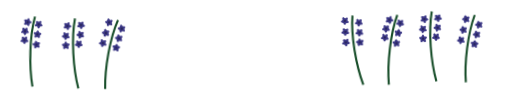
t = 0.00 s
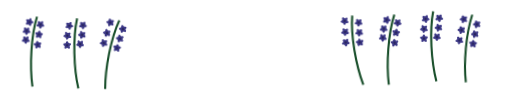
t = 2.90 s
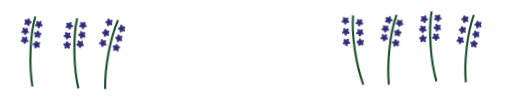
t = 3.48 s
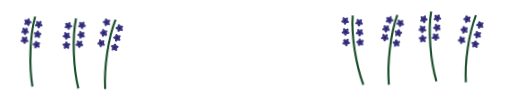
t = 4.05 s
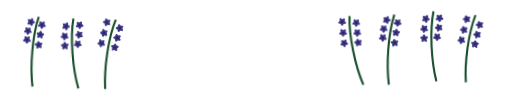
t = 5.20 s
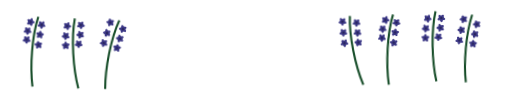
t = 6.35 s

The animated SVG that drew these frames (rendered in a browser with its animation timeline set to each time). Animation: 7 CSS @keyframes rules; one cycle of 7.50 s, repeats indefinitely.

<svg width="1458" height="281" viewBox="0 0 1458 281" fill="none" xmlns="http://www.w3.org/2000/svg">
<style>
  @keyframes sway1 {
    0% { transform: rotate(-1.8deg); }
    50% { transform: rotate(1.8deg); }
    100% { transform: rotate(-1.8deg); }
  }
  @keyframes sway2 {
    0% { transform: rotate(1.6deg); }
    50% { transform: rotate(-1.6deg); }
    100% { transform: rotate(1.6deg); }
  }
  @keyframes sway3 {
    0% { transform: rotate(-2.0deg); }
    50% { transform: rotate(2.0deg); }
    100% { transform: rotate(-2.0deg); }
  }
  @keyframes sway4 {
    0% { transform: rotate(1.7deg); }
    50% { transform: rotate(-1.7deg); }
    100% { transform: rotate(1.7deg); }
  }
  @keyframes sway5 {
    0% { transform: rotate(-2.2deg); }
    50% { transform: rotate(1.6deg); }
    100% { transform: rotate(-2.2deg); }
  }
  @keyframes sway6 {
    0% { transform: rotate(1.8deg); }
    50% { transform: rotate(-1.8deg); }
    100% { transform: rotate(1.8deg); }
  }
  @keyframes sway7 {
    0% { transform: rotate(-1.9deg); }
    50% { transform: rotate(1.9deg); }
    100% { transform: rotate(-1.9deg); }
  }
  .stalk {
    will-change: transform;
  }
  .stalk-1 { transform-origin: 92px 246px;
    animation: sway1 3.8s ease-in-out 0.0s infinite;
  }
  .stalk-2 { transform-origin: 223px 252px;
    animation: sway2 4.4s ease-in-out -1.2s infinite;
  }
  .stalk-3 { transform-origin: 299px 253px;
    animation: sway3 3.5s ease-in-out -2.4s infinite;
  }
  .stalk-4 { transform-origin: 1035px 241px;
    animation: sway4 4.2s ease-in-out -0.6s infinite;
  }
  .stalk-5 { transform-origin: 1107px 241px;
    animation: sway5 3.9s ease-in-out -1.8s infinite;
  }
  .stalk-6 { transform-origin: 1243px 231px;
    animation: sway6 4.6s ease-in-out -2.9s infinite;
  }
  .stalk-7 { transform-origin: 1327px 234px;
    animation: sway7 3.7s ease-in-out -1.0s infinite;
  }
</style>
<g class="stalk stalk-1">
  <path d="M105.977 47.0719C88.9626 101.345 84.354 186.625 92.407 246.314" stroke-width="6" stroke="#184E2A"/>
  <path d="M84.9328 52.6446C86.7808 50.4017 90.4193 51.834 90.2425 54.7348L90.1395 56.4254C90.0604 57.7227 90.8257 58.9233 92.035 59.3994L93.611 60.0198C96.3152 61.0843 96.0773 64.9873 93.2639 65.7155L91.6242 66.14C90.366 66.4657 89.4606 67.5645 89.3816 68.8618L89.2785 70.5523C89.1018 73.4531 85.3163 74.433 83.7543 71.9823L82.8439 70.554C82.1454 69.458 80.8206 68.9365 79.5623 69.2622L77.9227 69.6866C75.1093 70.4149 73.0076 67.1175 74.8556 64.8746L75.9327 63.5675C76.7591 62.5644 76.8458 61.1433 76.1472 60.0473L75.2369 58.6191C73.6748 56.1684 76.1614 53.1506 78.8656 54.2151L80.4416 54.8355C81.6509 55.3116 83.0293 54.9548 83.8557 53.9517L84.9328 52.6446Z" fill="#3C3886"/>
  <path d="M119.061 60.7879C121.48 59.1774 124.547 61.6033 123.536 64.3282L122.948 65.9162C122.496 67.1348 122.88 68.5058 123.899 69.3121L125.228 70.3629C127.507 72.1659 126.147 75.8321 123.244 75.7132L121.551 75.6439C120.253 75.5907 119.068 76.3797 118.616 77.5983L118.027 79.1863C117.016 81.9112 113.109 81.7512 112.325 78.9528L111.868 77.3219C111.518 76.0705 110.401 75.1871 109.102 75.134L107.41 75.0646C104.506 74.9457 103.451 71.1805 105.87 69.57L107.28 68.6314C108.362 67.9111 108.857 66.5761 108.506 65.3247L108.049 63.6938C107.265 60.8954 110.52 58.7284 112.799 60.5314L114.127 61.5822C115.147 62.3885 116.569 62.4468 117.651 61.7266L119.061 60.7879Z" fill="#3C3886"/>
  <path d="M79.5894 78.6122C82.0085 77.0016 85.0752 79.4275 84.0648 82.1524L83.4759 83.7404C83.024 84.959 83.4082 86.33 84.4275 87.1363L85.7559 88.1871C88.0351 89.9901 86.6756 93.6564 83.7719 93.5374L82.0796 93.4681C80.781 93.4149 79.5959 94.2039 79.144 95.4225L78.5551 97.0106C77.5447 99.7354 73.6378 99.5754 72.8536 96.777L72.3966 95.1462C72.0459 93.8947 70.9292 93.0114 69.6306 92.9582L67.9383 92.8889C65.0346 92.7699 63.9795 89.0047 66.3986 87.3942L67.8084 86.4556C68.8902 85.7353 69.3853 84.4004 69.0346 83.1489L68.5776 81.518C67.7934 78.7197 71.0482 76.5527 73.3275 78.3557L74.6558 79.4064C75.6751 80.2128 77.0977 80.271 78.1796 79.5508L79.5894 78.6122Z" fill="#3C3886"/>
  <path d="M109.834 88.5463C111.124 85.9423 114.993 86.5105 115.479 89.3757L115.763 91.0454C115.981 92.3267 116.999 93.3221 118.285 93.511L119.961 93.7572C122.836 94.1795 123.491 98.0345 120.916 99.3829L119.416 100.169C118.265 100.772 117.633 102.047 117.85 103.329L118.134 104.999C118.621 107.864 115.157 109.678 113.079 107.646L111.868 106.462C110.939 105.553 109.53 105.346 108.379 105.949L106.878 106.735C104.304 108.084 101.508 105.35 102.798 102.746L103.55 101.228C104.127 100.064 103.889 98.66 102.96 97.7513L101.749 96.5672C99.6707 94.5355 101.407 91.0317 104.282 91.4541L105.958 91.7002C107.244 91.8891 108.505 91.2285 109.082 90.064L109.834 88.5463Z" fill="#3C3886"/>
  <path d="M77.3579 103.952C79.777 102.341 82.8438 104.767 81.8333 107.492L81.2445 109.08C80.7926 110.299 81.1768 111.67 82.1961 112.476L83.5244 113.527C85.8037 115.33 84.4442 118.996 81.5404 118.877L79.8482 118.808C78.5496 118.755 77.3644 119.544 76.9125 120.762L76.3237 122.35C75.3133 125.075 71.4063 124.915 70.6221 122.117L70.1651 120.486C69.8144 119.235 68.6978 118.351 67.3992 118.298L65.7069 118.229C62.8032 118.11 61.748 114.345 64.1671 112.734L65.5769 111.795C66.6588 111.075 67.1538 109.74 66.8031 108.489L66.3461 106.858C65.5619 104.059 68.8168 101.893 71.096 103.696L72.4244 104.746C73.4437 105.553 74.8663 105.611 75.9481 104.891L77.3579 103.952Z" fill="#3C3886"/>
  <path d="M114.56 120.457C117.432 120.011 119.198 123.499 117.137 125.549L115.936 126.743C115.015 127.66 114.788 129.065 115.375 130.225L116.14 131.736C117.452 134.329 114.679 137.086 112.094 135.76L110.587 134.987C109.43 134.394 108.023 134.613 107.102 135.529L105.901 136.723C103.84 138.773 100.361 136.988 100.824 134.119L101.093 132.447C101.3 131.164 100.657 129.893 99.5007 129.3L97.9938 128.527C95.408 127.2 96.0303 123.34 98.9019 122.893L100.575 122.633C101.86 122.433 102.869 121.429 103.076 120.146L103.346 118.474C103.808 115.605 107.672 115.004 108.984 117.597L109.749 119.108C110.336 120.268 111.603 120.917 112.887 120.718L114.56 120.457Z" fill="#3C3886"/>
  <circle cx="84.196" cy="62.3038" r="3.28119" transform="rotate(21.4875 84.196 62.3038)" fill="#272458"/>
  <circle cx="115.555" cy="69.819" r="3.28119" transform="rotate(38.3456 115.555 69.819)" fill="#272458"/>
  <circle cx="76.0836" cy="87.6442" r="3.28119" transform="rotate(38.3456 76.0836 87.6442)" fill="#272458"/>
  <circle cx="111.311" cy="98.1207" r="3.28119" transform="rotate(8.35661 111.311 98.1207)" fill="#272458"/>
  <circle cx="73.8512" cy="112.984" r="3.28119" transform="rotate(38.3456 73.8512 112.984)" fill="#272458"/>
  <circle cx="107.589" cy="127.184" r="3.28119" transform="rotate(63.1572 107.589 127.184)" fill="#272458"/>
</g>
<g class="stalk stalk-2">
  <path d="M214.46 52.1295C203.575 107.956 208.46 193.221 223.088 251.647" stroke-width="6" stroke="#184E2A"/>
  <path d="M194.008 63.8823C196.007 61.773 199.537 63.4543 199.159 66.3358L198.939 68.0152C198.771 69.3038 199.451 70.5547 200.624 71.1135L202.153 71.8417C204.777 73.0912 204.269 76.9683 201.412 77.4997L199.747 77.8093C198.469 78.047 197.489 79.0803 197.321 80.369L197.101 82.0483C196.723 84.9299 192.879 85.6448 191.49 83.0916L190.681 81.6037C190.061 80.4619 188.775 79.8497 187.497 80.0873L185.832 80.397C182.975 80.9283 181.107 77.4931 183.106 75.3838L184.271 74.1545C185.165 73.2112 185.35 71.7995 184.73 70.6577L183.921 69.1698C182.532 66.6166 185.222 63.7786 187.846 65.0282L189.375 65.7564C190.549 66.3152 191.948 66.0549 192.842 65.1116L194.008 63.8823Z" fill="#3C3886"/>
  <path d="M241.168 70.606C243.643 72.1289 242.723 75.9294 239.826 76.1522L238.137 76.2821C236.841 76.3817 235.757 77.3044 235.451 78.5676L235.053 80.2138C234.369 83.0385 230.471 83.3382 229.363 80.6513L228.718 79.0853C228.223 77.8837 227.01 77.1376 225.714 77.2372L224.026 77.3671C221.128 77.5898 219.638 73.9746 221.851 72.0912L223.141 70.9935C224.131 70.1512 224.466 68.7674 223.971 67.5657L223.325 65.9998C222.218 63.3129 225.196 60.7787 227.671 62.3017L229.114 63.1892C230.221 63.8703 231.64 63.7612 232.63 62.9189L233.92 61.8212C236.133 59.9378 239.463 61.9869 238.78 64.8116L238.382 66.4577C238.076 67.7209 238.618 69.0373 239.725 69.7184L241.168 70.606Z" fill="#3C3886"/>
  <path d="M192.434 93.1401C194.98 91.7398 197.831 94.4162 196.594 97.0459L195.873 98.5785C195.32 99.7545 195.587 101.153 196.534 102.043L197.769 103.202C199.888 105.191 198.223 108.729 195.34 108.365L193.66 108.153C192.37 107.991 191.122 108.677 190.569 109.853L189.848 111.385C188.611 114.015 184.732 113.525 184.187 110.671L183.869 109.007C183.626 107.73 182.588 106.756 181.298 106.593L179.618 106.381C176.735 106.017 176.001 102.176 178.548 100.776L180.032 99.9596C181.171 99.3334 181.777 98.0451 181.533 96.7684L181.216 95.1048C180.671 92.2501 184.097 90.366 186.216 92.3552L187.451 93.5145C188.398 94.4041 189.811 94.5824 190.95 93.9562L192.434 93.1401Z" fill="#3C3886"/>
  <path d="M235.241 90.6724C237.959 89.6424 240.407 92.6916 238.814 95.1222L237.885 96.5388C237.173 97.6258 237.241 99.0479 238.055 100.061L239.115 101.382C240.935 103.648 238.791 106.919 235.987 106.155L234.353 105.709C233.099 105.368 231.768 105.872 231.055 106.959L230.127 108.376C228.534 110.806 224.761 109.778 224.621 106.876L224.54 105.184C224.477 103.886 223.586 102.775 222.332 102.434L220.698 101.989C217.894 101.224 217.706 97.3188 220.423 96.2888L222.007 95.6885C223.222 95.2279 224.003 94.0371 223.94 92.7389L223.859 91.0472C223.719 88.1444 227.375 86.7586 229.195 89.0248L230.255 90.3455C231.069 91.359 232.442 91.7333 233.658 91.2727L235.241 90.6724Z" fill="#3C3886"/>
  <path d="M178.287 129.401C175.876 127.777 176.951 124.018 179.856 123.914L181.548 123.854C182.847 123.808 183.969 122.931 184.326 121.681L184.792 120.053C185.591 117.259 189.499 117.119 190.494 119.85L191.075 121.441C191.52 122.662 192.701 123.457 194 123.411L195.693 123.351C198.597 123.247 199.937 126.921 197.648 128.712L196.314 129.755C195.29 130.556 194.899 131.925 195.344 133.146L195.924 134.737C196.92 137.467 193.841 139.877 191.43 138.253L190.025 137.307C188.947 136.581 187.525 136.632 186.501 137.433L185.167 138.476C182.878 140.267 179.635 138.083 180.434 135.289L180.9 133.66C181.257 132.411 180.769 131.073 179.691 130.347L178.287 129.401Z" fill="#3C3886"/>
  <path d="M228.439 115.939C230.864 114.337 233.921 116.774 232.901 119.495L232.306 121.081C231.85 122.298 232.229 123.67 233.246 124.48L234.57 125.536C236.843 127.347 235.47 131.009 232.566 130.879L230.874 130.803C229.576 130.746 228.388 131.53 227.932 132.747L227.337 134.333C226.316 137.054 222.41 136.88 221.636 134.079L221.185 132.446C220.839 131.193 219.726 130.306 218.427 130.248L216.735 130.172C213.832 130.043 212.791 126.274 215.216 124.672L216.629 123.739C217.713 123.022 218.213 121.689 217.867 120.436L217.416 118.804C216.642 116.003 219.905 113.848 222.178 115.659L223.502 116.715C224.519 117.525 225.941 117.588 227.025 116.872L228.439 115.939Z" fill="#3C3886"/>
  <path d="M195.59 74.9647C194.811 76.6008 192.853 77.2954 191.217 76.5163C189.581 75.7371 188.886 73.7792 189.665 72.1431C190.444 70.507 192.402 69.8123 194.038 70.5915C195.674 71.3706 196.369 73.3286 195.59 74.9647Z" fill="#272458"/>
  <path d="M234.064 72.8758C232.935 74.2929 230.87 74.5261 229.453 73.3966C228.036 72.2672 227.803 70.2027 228.932 68.7856C230.062 67.3685 232.126 67.1354 233.543 68.2648C234.96 69.3943 235.194 71.4587 234.064 72.8758Z" fill="#272458"/>
  <circle cx="188.23" cy="101.885" r="3.28119" transform="rotate(25.4652 188.23 101.885)" fill="#272458"/>
  <circle cx="229.808" cy="98.6938" r="3.28119" transform="rotate(51.2423 229.808 98.6938)" fill="#272458"/>
  <circle cx="187.972" cy="129.204" r="3.28119" transform="rotate(25.4652 187.972 129.204)" fill="#272458"/>
  <circle cx="224.9" cy="124.957" r="3.28119" transform="rotate(38.5559 224.9 124.957)" fill="#272458"/>
</g>
<g class="stalk stalk-3">
  <path d="M333.127 55.9755C310.708 108.248 297.494 192.624 299.466 252.822" stroke-width="6" stroke="#184E2A"/>
  <path d="M314.226 56.0951C317.055 55.4307 319.082 58.7748 317.183 60.9753L316.077 62.2577C315.228 63.2418 315.109 64.6606 315.783 65.7721L316.661 67.2206C318.167 69.706 315.612 72.6668 312.933 71.5413L311.372 70.8854C310.173 70.3821 308.787 70.7076 307.938 71.6917L306.832 72.9741C304.934 75.1746 301.328 73.6603 301.571 70.7643L301.712 69.0765C301.82 67.7813 301.083 66.5637 299.884 66.0603L298.323 65.4044C295.643 64.279 295.97 60.3824 298.799 59.718L300.448 59.3308C301.713 59.0336 302.643 57.9556 302.751 56.6604L302.892 54.9727C303.135 52.0766 306.942 51.1827 308.448 53.6681L309.325 55.1166C309.999 56.2281 311.312 56.7795 312.577 56.4823L314.226 56.0951Z" fill="#3C3886"/>
  <path d="M350.516 73.4057C353.345 72.7413 355.372 76.0854 353.473 78.2859L352.367 79.5683C351.518 80.5524 351.399 81.9712 352.073 83.0827L352.951 84.5312C354.457 87.0166 351.902 89.9773 349.223 88.8519L347.662 88.196C346.463 87.6927 345.077 88.0182 344.228 89.0022L343.122 90.2847C341.224 92.4851 337.618 90.9708 337.861 88.0748L338.002 86.387C338.11 85.0919 337.373 83.8742 336.174 83.3709L334.613 82.715C331.933 81.5895 332.26 77.6929 335.089 77.0285L336.738 76.6413C338.003 76.3442 338.933 75.2661 339.041 73.971L339.183 72.2832C339.425 69.3872 343.232 68.4932 344.738 70.9786L345.616 72.4271C346.289 73.5386 347.602 74.09 348.867 73.7929L350.516 73.4057Z" fill="#3C3886"/>
  <path d="M305.502 86.3109C308.331 85.6465 310.358 88.9906 308.46 91.1911L307.353 92.4735C306.504 93.4576 306.386 94.8765 307.059 95.988L307.937 97.4364C309.443 99.9219 306.889 102.883 304.209 101.757L302.648 101.101C301.45 100.598 300.064 100.923 299.215 101.908L298.108 103.19C296.21 105.39 292.605 103.876 292.847 100.98L292.988 99.2923C293.097 97.9971 292.359 96.7795 291.161 96.2762L289.599 95.6203C286.92 94.4948 287.246 90.5982 290.075 89.9338L291.724 89.5466C292.989 89.2495 293.919 88.1714 294.028 86.8763L294.169 85.1885C294.411 82.2924 298.218 81.3985 299.724 83.8839L300.602 85.3324C301.275 86.4439 302.588 86.9953 303.853 86.6981L305.502 86.3109Z" fill="#3C3886"/>
  <path d="M342.967 100.949C345.796 100.284 347.823 103.628 345.924 105.829L344.818 107.111C343.969 108.095 343.85 109.514 344.524 110.626L345.402 112.074C346.908 114.56 344.354 117.52 341.674 116.395L340.113 115.739C338.914 115.236 337.528 115.561 336.679 116.545L335.573 117.828C333.675 120.028 330.07 118.514 330.312 115.618L330.453 113.93C330.562 112.635 329.824 111.417 328.626 110.914L327.064 110.258C324.385 109.133 324.711 105.236 327.54 104.572L329.189 104.184C330.454 103.887 331.384 102.809 331.492 101.514L331.634 99.8262C331.876 96.9301 335.683 96.0362 337.189 98.5216L338.067 99.9701C338.74 101.082 340.053 101.633 341.318 101.336L342.967 100.949Z" fill="#3C3886"/>
  <path d="M284.878 114.938C284.641 112.042 288.249 110.534 290.143 112.739L291.247 114.023C292.094 115.009 293.48 115.337 294.679 114.836L296.242 114.184C298.923 113.063 301.472 116.029 299.96 118.512L299.08 119.958C298.404 121.069 298.52 122.488 299.367 123.473L300.471 124.758C302.365 126.962 300.332 130.302 297.504 129.632L295.856 129.242C294.591 128.942 293.277 129.491 292.601 130.601L291.721 132.048C290.21 134.53 286.405 133.629 286.168 130.732L286.03 129.044C285.924 127.749 284.996 126.669 283.732 126.369L282.084 125.979C279.256 125.309 278.938 121.411 281.619 120.291L283.182 119.639C284.381 119.138 285.122 117.921 285.016 116.626L284.878 114.938Z" fill="#3C3886"/>
  <path d="M337.669 130.726C340.545 131.146 341.204 135 338.631 136.351L337.131 137.138C335.98 137.743 335.35 139.019 335.569 140.3L335.854 141.97C336.344 144.834 332.882 146.652 330.802 144.622L329.59 143.44C328.659 142.532 327.251 142.327 326.1 142.931L324.6 143.718C322.027 145.069 319.229 142.338 320.516 139.733L321.266 138.215C321.842 137.049 321.602 135.646 320.672 134.738L319.46 133.556C317.38 131.526 319.112 128.02 321.988 128.44L323.664 128.684C324.95 128.872 326.21 128.21 326.786 127.045L327.537 125.526C328.824 122.921 332.693 123.485 333.183 126.35L333.469 128.019C333.688 129.3 334.707 130.294 335.993 130.482L337.669 130.726Z" fill="#3C3886"/>
  <circle cx="307.787" cy="63.3338" r="3.28119" transform="rotate(58.7843 307.787 63.3338)" fill="#272458"/>
  <circle cx="344.077" cy="80.6433" r="3.28119" transform="rotate(58.7843 344.077 80.6433)" fill="#272458"/>
  <circle cx="299.063" cy="93.5496" r="3.28119" transform="rotate(58.7843 299.063 93.5496)" fill="#272458"/>
  <circle cx="336.528" cy="108.186" r="3.28119" transform="rotate(58.7843 336.528 108.186)" fill="#272458"/>
  <circle cx="291.078" cy="122.382" r="3.28119" transform="rotate(-22.6701 291.078 122.382)" fill="#272458"/>
  <circle cx="329.024" cy="135.1" r="3.28119" transform="rotate(80.2964 329.024 135.1)" fill="#272458"/>
</g>
<g class="stalk stalk-4">
  <path d="M999.887 44.5885C996.436 101.361 1012.49 185.244 1034.67 241.24" stroke-width="6" stroke="#184E2A"/>
  <path d="M982.137 51.0848C984.575 49.5041 987.612 51.9675 986.568 54.6798L985.96 56.2604C985.493 57.4734 985.86 58.849 986.87 59.6678L988.185 60.7348C990.442 62.5656 989.038 66.2149 986.135 66.0603L984.444 65.9702C983.146 65.9011 981.952 66.6755 981.485 67.8885L980.876 69.4691C979.833 72.1814 975.928 71.9734 975.178 69.1656L974.741 67.5292C974.406 66.2736 973.3 65.3766 972.002 65.3074L970.311 65.2173C967.409 65.0627 966.4 61.2849 968.839 59.7042L970.26 58.783C971.351 58.076 971.862 56.7473 971.527 55.4916L971.09 53.8552C970.34 51.0474 973.621 48.9206 975.878 50.7514L977.194 51.8185C978.203 52.6372 979.625 52.713 980.715 52.0061L982.137 51.0848Z" fill="#3C3886"/>
  <path d="M1022.14 55.1249C1024.58 53.5442 1027.62 56.0076 1026.57 58.7198L1025.96 60.3005C1025.5 61.5134 1025.86 62.889 1026.87 63.7078L1028.19 64.7748C1030.45 66.6057 1029.04 70.255 1026.14 70.1004L1024.45 70.0103C1023.15 69.9411 1021.96 70.7156 1021.49 71.9285L1020.88 73.5092C1019.84 76.2214 1015.93 76.0134 1015.18 73.2056L1014.75 71.5693C1014.41 70.3136 1013.3 69.4166 1012.01 69.3475L1010.31 69.2574C1007.41 69.1028 1006.4 65.3249 1008.84 63.7442L1010.26 62.823C1011.35 62.1161 1011.87 60.7873 1011.53 59.5316L1011.09 57.8953C1010.34 55.0875 1013.63 52.9606 1015.88 54.7915L1017.2 55.8585C1018.21 56.6773 1019.63 56.753 1020.72 56.0461L1022.14 55.1249Z" fill="#3C3886"/>
  <path d="M984.128 82.4716C986.567 80.8908 989.603 83.3543 988.559 86.0665L987.951 87.6472C987.484 88.8601 987.852 90.2357 988.861 91.0545L990.176 92.1215C992.433 93.9524 991.029 97.6017 988.127 97.4471L986.435 97.357C985.138 97.2878 983.943 98.0622 983.476 99.2752L982.868 100.856C981.824 103.568 977.919 103.36 977.169 100.552L976.732 98.916C976.397 97.6603 975.291 96.7633 973.994 96.6942L972.302 96.6041C969.4 96.4495 968.391 92.6716 970.83 91.0909L972.251 90.1697C973.342 89.4628 973.853 88.134 973.518 86.8783L973.081 85.2419C972.331 82.4341 975.613 80.3073 977.87 82.1382L979.185 83.2052C980.194 84.024 981.616 84.0997 982.707 83.3928L984.128 82.4716Z" fill="#3C3886"/>
  <path d="M1024.33 83.5985C1026.77 82.0178 1029.81 84.4812 1028.77 87.1934L1028.16 88.7741C1027.69 89.9871 1028.06 91.3627 1029.07 92.1814L1030.38 93.2485C1032.64 95.0793 1031.24 98.7286 1028.33 98.574L1026.64 98.4839C1025.34 98.4148 1024.15 99.1892 1023.68 100.402L1023.07 101.983C1022.03 104.695 1018.13 104.487 1017.38 101.679L1016.94 100.043C1016.6 98.7872 1015.5 97.8903 1014.2 97.8211L1012.51 97.731C1009.61 97.5764 1008.6 93.7986 1011.04 92.2178L1012.46 91.2966C1013.55 90.5897 1014.06 89.2609 1013.73 88.0052L1013.29 86.3689C1012.54 83.5611 1015.82 81.4343 1018.08 83.2651L1019.39 84.3321C1020.4 85.1509 1021.82 85.2267 1022.91 84.5197L1024.33 83.5985Z" fill="#3C3886"/>
  <path d="M974.381 116.383C973.18 113.736 976.068 111.099 978.595 112.534L980.068 113.371C981.198 114.013 982.613 113.854 983.572 112.977L984.823 111.835C986.969 109.875 990.369 111.807 989.785 114.653L989.444 116.313C989.183 117.586 989.771 118.882 990.901 119.524L992.374 120.361C994.901 121.796 994.115 125.626 991.227 125.95L989.544 126.139C988.253 126.284 987.201 127.245 986.94 128.518L986.6 130.177C986.016 133.024 982.13 133.46 980.929 130.813L980.229 129.271C979.692 128.087 978.454 127.384 977.162 127.529L975.479 127.718C972.591 128.042 970.976 124.482 973.122 122.522L974.372 121.38C975.332 120.503 975.618 119.108 975.081 117.925L974.381 116.383Z" fill="#3C3886"/>
  <path d="M1029.4 113.417C1032.25 112.841 1034.17 116.246 1032.21 118.387L1031.06 119.634C1030.18 120.592 1030.02 122.006 1030.66 123.138L1031.49 124.613C1032.92 127.144 1030.27 130.024 1027.63 128.816L1026.09 128.112C1024.91 127.572 1023.51 127.854 1022.63 128.811L1021.49 130.059C1019.52 132.199 1015.97 130.574 1016.3 127.687L1016.49 126.004C1016.64 124.713 1015.94 123.473 1014.76 122.933L1013.22 122.229C1010.58 121.021 1011.02 117.136 1013.87 116.56L1015.53 116.224C1016.8 115.966 1017.77 114.918 1017.92 113.626L1018.11 111.944C1018.44 109.057 1022.27 108.281 1023.7 110.812L1024.53 112.287C1025.17 113.419 1026.47 114.011 1027.74 113.753L1029.4 113.417Z" fill="#3C3886"/>
  <circle cx="978.519" cy="60.0723" r="3.28119" transform="rotate(39.0494 978.519 60.0723)" fill="#272458"/>
  <circle cx="1018.52" cy="64.1123" r="3.28119" transform="rotate(39.0494 1018.52 64.1123)" fill="#272458"/>
  <circle cx="980.511" cy="91.459" r="3.28119" transform="rotate(39.0494 980.511 91.459)" fill="#272458"/>
  <circle cx="1020.72" cy="92.586" r="3.28119" transform="rotate(39.0494 1020.72 92.586)" fill="#272458"/>
  <circle cx="982.731" cy="121.294" r="3.28119" transform="rotate(-42.405 982.731 121.294)" fill="#272458"/>
  <circle cx="1022.74" cy="120.453" r="3.28119" transform="rotate(60.5615 1022.74 120.453)" fill="#272458"/>
</g>
<g class="stalk stalk-5">
  <path d="M1126.06 41.7144C1107.65 95.5281 1100.83 180.66 1107.33 240.538" stroke-width="6" stroke="#184E2A"/>
  <path d="M1104.88 46.7383C1106.78 44.5441 1110.38 46.0702 1110.13 48.9654L1109.99 50.6527C1109.87 51.9475 1110.61 53.1676 1111.8 53.6749L1113.36 54.3359C1116.04 55.4701 1115.7 59.3657 1112.87 60.0208L1111.22 60.4025C1109.95 60.6955 1109.02 61.7705 1108.91 63.0653L1108.76 64.7526C1108.51 67.6478 1104.7 68.5293 1103.2 66.0389L1102.33 64.5876C1101.66 63.4738 1100.35 62.9181 1099.08 63.2111L1097.43 63.5929C1094.6 64.248 1092.58 60.8972 1094.49 58.703L1095.6 57.4242C1096.45 56.443 1096.57 55.0245 1095.9 53.9108L1095.03 52.4594C1093.53 49.9691 1096.1 47.0168 1098.77 48.151L1100.33 48.8121C1101.53 49.3193 1102.92 48.9984 1103.77 48.0171L1104.88 46.7383Z" fill="#3C3886"/>
  <path d="M1138.78 55.7634C1141.24 54.2161 1144.25 56.7207 1143.17 59.4185L1142.54 60.9907C1142.05 62.1972 1142.4 63.5776 1143.4 64.4101L1144.7 65.4949C1146.93 67.3564 1145.48 70.9862 1142.58 70.7921L1140.89 70.6789C1139.59 70.5921 1138.39 71.3501 1137.9 72.5566L1137.27 74.1288C1136.19 76.8266 1132.29 76.5654 1131.58 73.7476L1131.17 72.1055C1130.85 70.8453 1129.75 69.9333 1128.46 69.8465L1126.77 69.7334C1123.87 69.5392 1122.91 65.7479 1125.37 64.2006L1126.8 63.2989C1127.9 62.6069 1128.43 61.2852 1128.12 60.0251L1127.7 58.3829C1126.99 55.5652 1130.3 53.4833 1132.53 55.3447L1133.83 56.4296C1134.83 57.262 1136.25 57.3572 1137.35 56.6652L1138.78 55.7634Z" fill="#3C3886"/>
  <path d="M1098.86 72.5593C1101.32 71.012 1104.33 73.5166 1103.25 76.2144L1102.62 77.7866C1102.13 78.9931 1102.48 80.3735 1103.48 81.206L1104.78 82.2908C1107.01 84.1523 1105.56 87.7821 1102.66 87.588L1100.97 87.4748C1099.67 87.388 1098.47 88.146 1097.98 89.3525L1097.35 90.9247C1096.27 93.6225 1092.37 93.3613 1091.66 90.5435L1091.25 88.9014C1090.93 87.6412 1089.83 86.7292 1088.54 86.6424L1086.85 86.5293C1083.95 86.3351 1082.99 82.5438 1085.45 80.9965L1086.88 80.0948C1087.98 79.4028 1088.51 78.0811 1088.2 76.821L1087.78 75.1788C1087.07 72.3611 1090.38 70.2792 1092.61 72.1406L1093.91 73.2255C1094.91 74.0579 1096.33 74.1531 1097.43 73.4611L1098.86 72.5593Z" fill="#3C3886"/>
  <path d="M1128.84 83.273C1130.2 80.7033 1134.05 81.3716 1134.46 84.2484L1134.7 85.9249C1134.89 87.2115 1135.88 88.2329 1137.16 88.4551L1138.83 88.7446C1141.69 89.2413 1142.25 93.112 1139.64 94.3932L1138.12 95.1398C1136.95 95.7128 1136.29 96.9718 1136.47 98.2583L1136.71 99.9348C1137.13 102.812 1133.62 104.535 1131.59 102.45L1130.41 101.235C1129.51 100.303 1128.1 100.06 1126.94 100.633L1125.42 101.379C1122.81 102.66 1120.08 99.8552 1121.44 97.2854L1122.23 95.7878C1122.84 94.6386 1122.64 93.2292 1121.73 92.2968L1120.55 91.0817C1118.53 88.9968 1120.35 85.5392 1123.22 86.0359L1124.89 86.3254C1126.17 86.5476 1127.44 85.9199 1128.05 84.7707L1128.84 83.273Z" fill="#3C3886"/>
  <path d="M1095.98 97.8328C1098.44 96.2855 1101.44 98.79 1100.36 101.488L1099.73 103.06C1099.25 104.266 1099.59 105.647 1100.59 106.479L1101.89 107.564C1104.13 109.426 1102.67 113.056 1099.77 112.861L1098.08 112.748C1096.78 112.661 1095.58 113.419 1095.1 114.626L1094.47 116.198C1093.39 118.896 1089.48 118.635 1088.77 115.817L1088.36 114.175C1088.04 112.915 1086.95 112.003 1085.65 111.916L1083.96 111.803C1081.06 111.609 1080.1 107.817 1082.56 106.27L1084 105.368C1085.1 104.676 1085.63 103.355 1085.31 102.094L1084.89 100.452C1084.18 97.6345 1087.49 95.5526 1089.72 97.4141L1091.02 98.4989C1092.02 99.3314 1093.44 99.4265 1094.54 98.7345L1095.98 97.8328Z" fill="#3C3886"/>
  <path d="M1132.74 115.296C1135.62 114.924 1137.3 118.458 1135.18 120.453L1133.95 121.616C1133.01 122.508 1132.74 123.907 1133.3 125.082L1134.03 126.612C1135.27 129.238 1132.43 131.923 1129.88 130.53L1128.39 129.718C1127.25 129.095 1125.84 129.277 1124.89 130.17L1123.66 131.332C1121.55 133.328 1118.12 131.453 1118.65 128.597L1118.97 126.933C1119.21 125.655 1118.6 124.369 1117.46 123.746L1115.97 122.934C1113.42 121.541 1114.14 117.698 1117.02 117.326L1118.7 117.109C1119.99 116.942 1121.03 115.965 1121.27 114.687L1121.58 113.023C1122.12 110.167 1125.99 109.666 1127.24 112.292L1127.96 113.823C1128.52 114.997 1129.77 115.68 1131.06 115.513L1132.74 115.296Z" fill="#3C3886"/>
  <circle cx="1103.89" cy="56.3758" r="3.28119" transform="rotate(22.9726 1103.89 56.3758)" fill="#272458"/>
  <circle cx="1135.05" cy="64.7005" r="3.28119" transform="rotate(39.8307 1135.05 64.7005)" fill="#272458"/>
  <circle cx="1095.13" cy="81.4964" r="3.28119" transform="rotate(39.8307 1095.13 81.4964)" fill="#272458"/>
  <circle cx="1130.07" cy="92.8836" r="3.28119" transform="rotate(9.84174 1130.07 92.8836)" fill="#272458"/>
  <circle cx="1092.24" cy="106.77" r="3.28119" transform="rotate(39.8307 1092.24 106.77)" fill="#272458"/>
  <circle cx="1125.6" cy="121.84" r="3.28119" transform="rotate(64.6423 1125.6 121.84)" fill="#272458"/>
</g>
<g class="stalk stalk-6">
  <path d="M1234.05 31.9167C1223.16 87.7427 1228.05 173.008 1242.68 231.434" stroke-width="6" stroke="#184E2A"/>
  <path d="M1213.6 43.6694C1215.6 41.5602 1219.13 43.2414 1218.75 46.1229L1218.53 47.8023C1218.36 49.0909 1219.04 50.3418 1220.21 50.9006L1221.74 51.6288C1224.37 52.8784 1223.86 56.7554 1221 57.2868L1219.34 57.5964C1218.06 57.8341 1217.08 58.8674 1216.91 60.1561L1216.69 61.8354C1216.31 64.717 1212.47 65.4319 1211.08 62.8787L1210.27 61.3908C1209.65 60.249 1208.36 59.6368 1207.09 59.8744L1205.42 60.1841C1202.56 60.7154 1200.7 57.2802 1202.7 55.1709L1203.86 53.9417C1204.76 52.9984 1204.94 51.5866 1204.32 50.4448L1203.51 48.9569C1202.12 46.4037 1204.81 43.5657 1207.44 44.8153L1208.96 45.5435C1210.14 46.1023 1211.54 45.842 1212.43 44.8987L1213.6 43.6694Z" fill="#3C3886"/>
  <path d="M1260.76 50.3931C1263.23 51.916 1262.31 55.7166 1259.42 55.9393L1257.73 56.0692C1256.43 56.1688 1255.35 57.0915 1255.04 58.3548L1254.64 60.0009C1253.96 62.8256 1250.06 63.1253 1248.95 60.4384L1248.31 58.8725C1247.81 57.6708 1246.6 56.9247 1245.3 57.0243L1243.62 57.1542C1240.72 57.377 1239.23 53.7617 1241.44 51.8783L1242.73 50.7806C1243.72 49.9383 1244.06 48.5545 1243.56 47.3529L1242.92 45.7869C1241.81 43.1 1244.79 40.5658 1247.26 42.0888L1248.7 42.9763C1249.81 43.6574 1251.23 43.5483 1252.22 42.706L1253.51 41.6083C1255.72 39.7249 1259.05 41.774 1258.37 44.5987L1257.97 46.2448C1257.67 47.5081 1258.21 48.8244 1259.32 49.5055L1260.76 50.3931Z" fill="#3C3886"/>
  <path d="M1212.02 72.9272C1214.57 71.5269 1217.42 74.2033 1216.18 76.833L1215.46 78.3656C1214.91 79.5416 1215.18 80.9402 1216.12 81.8298L1217.36 82.989C1219.48 84.9782 1217.81 88.5165 1214.93 88.1525L1213.25 87.9404C1211.96 87.7777 1210.71 88.4637 1210.16 89.6398L1209.44 91.1723C1208.2 93.802 1204.32 93.3123 1203.78 90.4577L1203.46 88.794C1203.22 87.5174 1202.18 86.5429 1200.89 86.3801L1199.21 86.168C1196.32 85.804 1195.59 81.9632 1198.14 80.5628L1199.62 79.7467C1200.76 79.1205 1201.37 77.8322 1201.12 76.5555L1200.81 74.8919C1200.26 72.0372 1203.69 70.1531 1205.81 72.1423L1207.04 73.3016C1207.99 74.1912 1209.4 74.3695 1210.54 73.7433L1212.02 72.9272Z" fill="#3C3886"/>
  <path d="M1254.83 70.4595C1257.55 69.4295 1260 72.4787 1258.4 74.9093L1257.48 76.3259C1256.76 77.4129 1256.83 78.835 1257.64 79.8485L1258.71 81.1692C1260.52 83.4355 1258.38 86.7058 1255.58 85.9418L1253.94 85.4965C1252.69 85.1548 1251.36 85.6595 1250.65 86.7465L1249.72 88.163C1248.12 90.5936 1244.35 89.5656 1244.21 86.6628L1244.13 84.9711C1244.07 83.6729 1243.18 82.5626 1241.92 82.2209L1240.29 81.7756C1237.48 81.0116 1237.3 77.1059 1240.01 76.0759L1241.6 75.4756C1242.81 75.015 1243.59 73.8242 1243.53 72.526L1243.45 70.8343C1243.31 67.9315 1246.97 66.5457 1248.78 68.8119L1249.84 70.1326C1250.66 71.1461 1252.03 71.5204 1253.25 71.0598L1254.83 70.4595Z" fill="#3C3886"/>
  <path d="M1197.88 109.188C1195.47 107.564 1196.54 103.805 1199.45 103.702L1201.14 103.641C1202.44 103.595 1203.56 102.718 1203.92 101.468L1204.38 99.8398C1205.18 97.0456 1209.09 96.9065 1210.08 99.6367L1210.66 101.228C1211.11 102.449 1212.29 103.244 1213.59 103.198L1215.28 103.138C1218.19 103.034 1219.53 106.708 1217.24 108.499L1215.9 109.542C1214.88 110.343 1214.49 111.712 1214.93 112.933L1215.51 114.524C1216.51 117.254 1213.43 119.664 1211.02 118.04L1209.62 117.094C1208.54 116.368 1207.11 116.419 1206.09 117.22L1204.76 118.263C1202.47 120.054 1199.22 117.87 1200.02 115.076L1200.49 113.447C1200.85 112.198 1200.36 110.86 1199.28 110.134L1197.88 109.188Z" fill="#3C3886"/>
  <path d="M1248.03 95.7256C1250.45 94.124 1253.51 96.5611 1252.49 99.2822L1251.9 100.868C1251.44 102.085 1251.82 103.457 1252.84 104.267L1254.16 105.323C1256.43 107.134 1255.06 110.796 1252.16 110.666L1250.46 110.591C1249.17 110.533 1247.98 111.317 1247.52 112.534L1246.93 114.12C1245.91 116.841 1242 116.667 1241.23 113.866L1240.78 112.233C1240.43 110.98 1239.32 110.093 1238.02 110.035L1236.33 109.959C1233.42 109.83 1232.38 106.061 1234.81 104.459L1236.22 103.526C1237.3 102.809 1237.8 101.476 1237.46 100.224L1237.01 98.591C1236.23 95.7898 1239.49 93.6348 1241.77 95.4461L1243.09 96.5018C1244.11 97.3118 1245.53 97.3753 1246.62 96.659L1248.03 95.7256Z" fill="#3C3886"/>
  <path d="M1215.18 54.7518C1214.4 56.3879 1212.44 57.0826 1210.81 56.3034C1209.17 55.5242 1208.48 53.5663 1209.26 51.9302C1210.03 50.2941 1211.99 49.5994 1213.63 50.3786C1215.26 51.1577 1215.96 53.1157 1215.18 54.7518Z" fill="#272458"/>
  <path d="M1253.65 52.6629C1252.52 54.08 1250.46 54.3132 1249.04 53.1837C1247.63 52.0543 1247.39 49.9899 1248.52 48.5728C1249.65 47.1556 1251.72 46.9225 1253.13 48.0519C1254.55 49.1814 1254.78 51.2458 1253.65 52.6629Z" fill="#272458"/>
  <circle cx="1207.82" cy="81.672" r="3.28119" transform="rotate(25.4652 1207.82 81.672)" fill="#272458"/>
  <circle cx="1249.4" cy="78.4809" r="3.28119" transform="rotate(51.2423 1249.4 78.4809)" fill="#272458"/>
  <circle cx="1207.56" cy="108.991" r="3.28119" transform="rotate(25.4652 1207.56 108.991)" fill="#272458"/>
  <circle cx="1244.49" cy="104.744" r="3.28119" transform="rotate(38.5559 1244.49 104.744)" fill="#272458"/>
</g>
<g class="stalk stalk-7">
  <path d="M1351.01 42.1322C1331.3 95.8549 1322.05 177.889 1326.65 234.091" stroke-width="6" stroke="#184E2A"/>
  <path d="M1332.32 46.7166C1335.11 45.926 1337.29 49.1758 1335.49 51.4592L1334.44 52.79C1333.64 53.8111 1333.58 55.2339 1334.31 56.314L1335.25 57.7217C1336.86 60.1371 1334.45 63.2094 1331.72 62.2052L1330.13 61.62C1328.91 61.1709 1327.54 61.5583 1326.74 62.5794L1325.69 63.9102C1323.89 66.1936 1320.22 64.8425 1320.33 61.9385L1320.4 60.2461C1320.45 58.9474 1319.66 57.764 1318.44 57.315L1316.85 56.7297C1314.12 55.7256 1314.27 51.8183 1317.07 51.0277L1318.7 50.5669C1319.95 50.2133 1320.83 49.0946 1320.88 47.7959L1320.95 46.1035C1321.06 43.1995 1324.82 42.1357 1326.44 44.5511L1327.38 45.9588C1328.1 47.039 1329.44 47.5309 1330.69 47.1773L1332.32 46.7166Z" fill="#3C3886"/>
  <path d="M1369.35 62.3826C1372.14 61.592 1374.32 64.8418 1372.52 67.1252L1371.47 68.456C1370.67 69.4771 1370.61 70.8999 1371.34 71.9801L1372.28 73.3877C1373.89 75.8031 1371.48 78.8754 1368.75 77.8712L1367.16 77.286C1365.94 76.8369 1364.57 77.2243 1363.77 78.2455L1362.72 79.5762C1360.92 81.8596 1357.25 80.5085 1357.36 77.6045L1357.43 75.9121C1357.48 74.6134 1356.69 73.43 1355.47 72.981L1353.88 72.3958C1351.15 71.3916 1351.3 67.4843 1354.1 66.6937L1355.73 66.2329C1356.98 65.8793 1357.86 64.7607 1357.91 63.462L1357.97 61.7695C1358.09 58.8655 1361.85 57.8018 1363.47 60.2171L1364.41 61.6248C1365.13 62.705 1366.47 63.1969 1367.72 62.8434L1369.35 62.3826Z" fill="#3C3886"/>
  <path d="M1324.96 77.2937C1327.75 76.5031 1329.93 79.753 1328.13 82.0364L1327.08 83.3671C1326.28 84.3883 1326.22 85.811 1326.95 86.8912L1327.89 88.2989C1329.5 90.7142 1327.09 93.7865 1324.36 92.7824L1322.77 92.1972C1321.55 91.7481 1320.18 92.1354 1319.38 93.1566L1318.33 94.4873C1316.53 96.7707 1312.86 95.4196 1312.97 92.5156L1313.04 90.8232C1313.09 89.5245 1312.3 88.3412 1311.08 87.8921L1309.49 87.3069C1306.76 86.3027 1306.91 82.3954 1309.71 81.6048L1311.34 81.144C1312.59 80.7905 1313.47 79.6718 1313.52 78.3731L1313.59 76.6807C1313.7 73.7767 1317.46 72.7129 1319.08 75.1283L1320.02 76.5359C1320.74 77.6161 1322.08 78.1081 1323.33 77.7545L1324.96 77.2937Z" fill="#3C3886"/>
  <path d="M1363.04 90.2361C1365.84 89.4455 1368.01 92.6954 1366.21 94.9788L1365.17 96.3095C1364.36 97.3307 1364.31 98.7534 1365.03 99.8336L1365.97 101.241C1367.59 103.657 1365.17 106.729 1362.44 105.725L1360.85 105.14C1359.63 104.69 1358.26 105.078 1357.46 106.099L1356.41 107.43C1354.61 109.713 1350.94 108.362 1351.06 105.458L1351.12 103.766C1351.17 102.467 1350.38 101.284 1349.16 100.834L1347.57 100.249C1344.84 99.2451 1344.99 95.3378 1347.79 94.5472L1349.42 94.0864C1350.67 93.7329 1351.55 92.6142 1351.6 91.3155L1351.67 89.623C1351.78 86.719 1355.54 85.6553 1357.16 88.0706L1358.1 89.4783C1358.82 90.5585 1360.16 91.0504 1361.41 90.6969L1363.04 90.2361Z" fill="#3C3886"/>
  <path d="M1305.64 106.818C1305.27 103.935 1308.81 102.267 1310.8 104.384L1311.96 105.618C1312.85 106.565 1314.25 106.831 1315.42 106.277L1316.96 105.554C1319.58 104.315 1322.26 107.164 1320.86 109.711L1320.05 111.196C1319.42 112.335 1319.6 113.748 1320.49 114.695L1321.65 115.928C1323.65 118.046 1321.76 121.473 1318.91 120.931L1317.25 120.615C1315.97 120.372 1314.68 120.979 1314.06 122.119L1313.24 123.603C1311.84 126.151 1308 125.421 1307.63 122.538L1307.42 120.858C1307.26 119.569 1306.28 118.531 1305 118.289L1303.34 117.973C1300.49 117.43 1299.99 113.551 1302.62 112.312L1304.15 111.59C1305.33 111.035 1306.01 109.787 1305.85 108.498L1305.64 106.818Z" fill="#3C3886"/>
  <path d="M1359.08 120.222C1361.98 120.512 1362.81 124.333 1360.3 125.798L1358.83 126.652C1357.71 127.307 1357.14 128.611 1357.41 129.881L1357.77 131.536C1358.39 134.376 1355.02 136.347 1352.85 134.413L1351.58 133.285C1350.61 132.42 1349.2 132.278 1348.07 132.933L1346.61 133.787C1344.1 135.252 1341.18 132.65 1342.35 129.989L1343.03 128.439C1343.56 127.249 1343.25 125.858 1342.28 124.993L1341.02 123.865C1338.85 121.931 1340.42 118.351 1343.32 118.641L1345 118.81C1346.29 118.94 1347.52 118.222 1348.05 117.032L1348.73 115.482C1349.9 112.821 1353.79 113.211 1354.41 116.051L1354.77 117.706C1355.04 118.976 1356.11 119.924 1357.4 120.053L1359.08 120.222Z" fill="#3C3886"/>
  <circle cx="1326.21" cy="54.2372" r="3.28119" transform="rotate(56.2139 1326.21 54.2372)" fill="#272458"/>
  <circle cx="1363.24" cy="69.9023" r="3.28119" transform="rotate(56.2139 1363.24 69.9023)" fill="#272458"/>
  <circle cx="1318.85" cy="84.8134" r="3.28119" transform="rotate(56.2139 1318.85 84.8134)" fill="#272458"/>
  <circle cx="1356.93" cy="97.7558" r="3.28119" transform="rotate(56.2139 1356.93 97.7558)" fill="#272458"/>
  <circle cx="1312.17" cy="113.975" r="3.28119" transform="rotate(-25.2405 1312.17 113.975)" fill="#272458"/>
  <circle cx="1350.64" cy="124.979" r="3.28119" transform="rotate(77.726 1350.64 124.979)" fill="#272458"/>
</g>
</svg>
